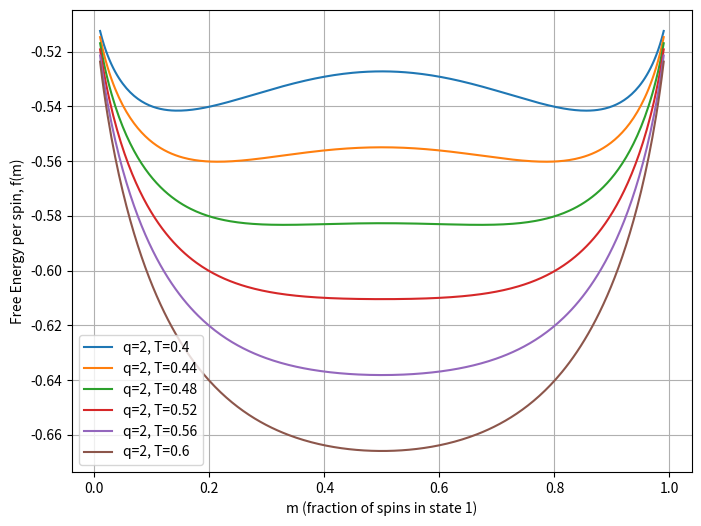

Reproduce this figure in Python.
import numpy as np
import matplotlib.pyplot as plt

def free_energy(m, q, T=0.36, J=1):
    energy = -J/2 * ( m**2 + ((1-m)**2)/(q-1) )
    # To avoid issues with log(0), add a small epsilon.
    eps = 1e-12
    entropy = T * ( m * np.log(m + eps) + (1-m) * np.log((1-m)/(q-1) + eps) )
    return energy + entropy

m_vals = np.linspace(0.01, 0.99, 300)
q_values = [2]
T=np.linspace(0.4, 0.6, 6)

plt.figure(figsize=(8,6))
for q in q_values:
    for t in T:
        f_vals = free_energy(m_vals, q, T=t)
        plt.plot(m_vals, f_vals, label=f'q={q}, T={t}')

plt.xlabel('m (fraction of spins in state 1)')
plt.ylabel('Free Energy per spin, f(m)')
plt.legend()
plt.grid(True)
plt.show()

